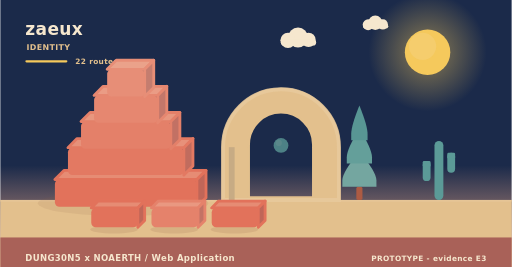
t = 0.00 s
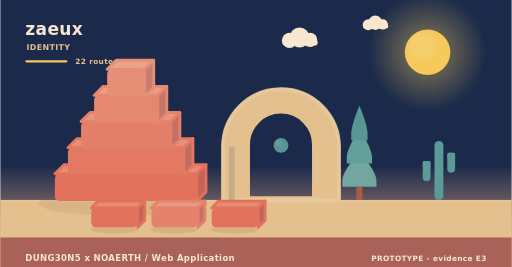
t = 2.02 s
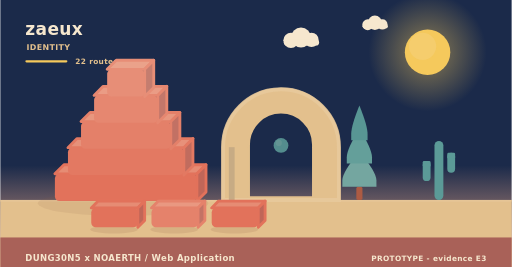
t = 3.90 s
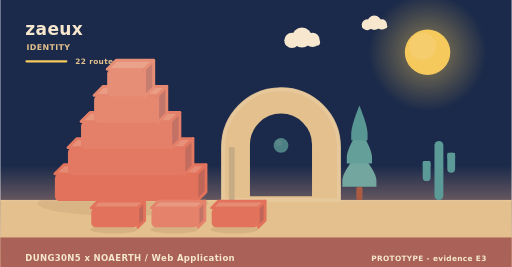
t = 5.20 s
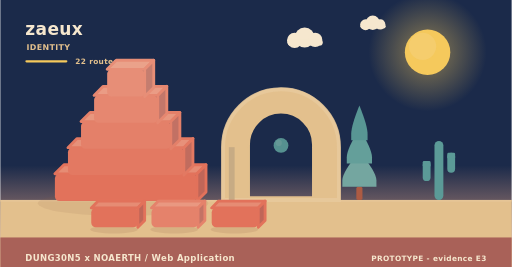
t = 8.75 s
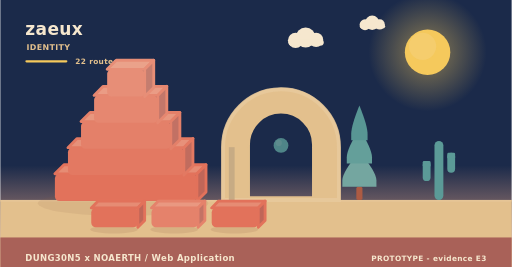
t = 10.00 s

The animated SVG that drew these frames (rendered in a browser with its animation timeline set to each time). Animation: 11 SMIL elements (animate=1,animateTransform=10); frames cover the first 10.00 s, repeats indefinitely.

<svg xmlns="http://www.w3.org/2000/svg" width="900" height="470" viewBox="0 0 900 470" role="img" aria-label="zaeux - identity"><linearGradient id="skyh" x1="0" y1="0" x2="0" y2="1"><stop offset="0" stop-color="#1b2a4a"/><stop offset="0.62" stop-color="#1b2a4a"/><stop offset="1" stop-color="#f3ad8a"/></linearGradient><rect width="900" height="470" fill="url(#skyh)"/><radialGradient id="sunh"><stop offset="0.35" stop-color="#f5c95c" stop-opacity="0.34"/><stop offset="1" stop-color="#f5c95c" stop-opacity="0"/></radialGradient><circle cx="752" cy="92" r="104" fill="url(#sunh)"/><circle cx="752" cy="92" r="40" fill="#f5c95c"/><circle cx="743.2" cy="81.6" r="24" fill="#f5d27e" opacity="0.5"/><g><circle cx="524" cy="66" r="17.64" fill="#f6e7ce"/><circle cx="506.36" cy="71.04" r="13.44" fill="#f6e7ce"/><circle cx="542.48" cy="70.2" r="12.6" fill="#f6e7ce"/><rect x="493.76" y="69.36" width="62.16" height="10.92" rx="5.46" fill="#f6e7ce"/><animateTransform attributeName="transform" type="translate" values="0 0;24 0;0 0" dur="36s" begin="0s" repeatCount="indefinite"/></g><g><circle cx="660" cy="40" r="12.6" fill="#f6e7ce"/><circle cx="647.4" cy="43.6" r="9.6" fill="#f6e7ce"/><circle cx="673.2" cy="43" r="9" fill="#f6e7ce"/><rect x="638.4" y="42.4" width="44.4" height="7.8" rx="3.9" fill="#f6e7ce"/><animateTransform attributeName="transform" type="translate" values="0 0;-18 0;0 0" dur="46s" begin="3s" repeatCount="indefinite"/></g><rect x="0" y="352" width="900" height="118" fill="#e3c08d"/><rect x="0" y="352" width="900" height="3" fill="#e6c596"/><text x="44" y="62" font-family="Verdana,DejaVu Sans,sans-serif" font-size="30" font-weight="700" letter-spacing="0.6" fill="#f6e7ce" text-anchor="start">zaeux</text><text x="46" y="88" font-family="Verdana,DejaVu Sans,sans-serif" font-size="14" font-weight="700" letter-spacing="0.6" fill="#e3c08d" text-anchor="start">IDENTITY</text><rect x="44" y="106" width="74" height="4" rx="2" fill="#f5c95c"/><text x="132" y="112" font-family="Verdana,DejaVu Sans,sans-serif" font-size="13" font-weight="700" letter-spacing="0.6" fill="#e3c08d" text-anchor="start">22 routes</text><ellipse cx="216" cy="358" rx="150" ry="22" fill="rgba(138,90,68,0.11)"/><g><path d="M96,306 L346,306 L362,290 L112,290 Z" fill="#e68c74" stroke="#e2725b" stroke-width="5" stroke-linejoin="round"/><path d="M346,306 L362,290 L362,338 L346,354 Z" fill="#c06658" stroke="#e2725b" stroke-width="5" stroke-linejoin="round"/><rect x="96" y="306" width="250" height="48" rx="8" fill="#e2725b"/><animateTransform attributeName="transform" type="translate" values="0 10;0 0" dur="0.9s" begin="0s" fill="freeze"/></g><g><path d="M119,260 L323,260 L339,244 L135,244 Z" fill="#e7917a" stroke="#e37962" stroke-width="5" stroke-linejoin="round"/><path d="M323,260 L339,244 L339,292 L323,308 Z" fill="#c16c5e" stroke="#e37962" stroke-width="5" stroke-linejoin="round"/><rect x="119" y="260" width="204" height="48" rx="8" fill="#e37962"/><animateTransform attributeName="transform" type="translate" values="0 10;0 0" dur="0.9s" begin="0.28s" fill="freeze"/></g><g><path d="M142,214 L300,214 L316,198 L158,198 Z" fill="#e8977f" stroke="#e48069" stroke-width="5" stroke-linejoin="round"/><path d="M300,214 L316,198 L316,246 L300,262 Z" fill="#c27164" stroke="#e48069" stroke-width="5" stroke-linejoin="round"/><rect x="142" y="214" width="158" height="48" rx="8" fill="#e48069"/><animateTransform attributeName="transform" type="translate" values="0 10;0 0" dur="0.9s" begin="0.56s" fill="freeze"/></g><g><path d="M165,168 L277,168 L293,152 L181,152 Z" fill="#ea9c85" stroke="#e68770" stroke-width="5" stroke-linejoin="round"/><path d="M277,168 L293,152 L293,200 L277,216 Z" fill="#c3776a" stroke="#e68770" stroke-width="5" stroke-linejoin="round"/><rect x="165" y="168" width="112" height="48" rx="8" fill="#e68770"/><animateTransform attributeName="transform" type="translate" values="0 10;0 0" dur="0.9s" begin="0.84s" fill="freeze"/></g><g><path d="M188,122 L254,122 L270,106 L204,106 Z" fill="#eaa28a" stroke="#e78e77" stroke-width="5" stroke-linejoin="round"/><path d="M254,122 L270,106 L270,154 L254,170 Z" fill="#c47d6f" stroke="#e78e77" stroke-width="5" stroke-linejoin="round"/><rect x="188" y="122" width="66" height="48" rx="8" fill="#e78e77"/><animateTransform attributeName="transform" type="translate" values="0 10;0 0" dur="0.9s" begin="1.12s" fill="freeze"/></g><path d="M392,352 L392,259.12 A102,102 0 0 1 596,259.12 L596,352 Z M436.88,348 L436.88,254.55 A57.12,57.12 0 0 1 551.12,254.55 L551.12,348 Z" fill="#e3c08d" fill-rule="evenodd" stroke="#e3c08d" stroke-width="5" stroke-linejoin="round"/><path d="M392,352 L392,259.12 A102,102 0 0 1 596,259.12 L596,352 Z" fill="none" stroke="#e8c99d" stroke-width="7" stroke-linecap="round" opacity="0.85"/><rect x="402.2" y="259.12" width="10.2" height="92.88" fill="#c7ab84"/><g><circle cx="494" cy="256" r="13" fill="#5b9a97"/><circle cx="490.1" cy="251.58" r="5.46" fill="#7aa9a2" opacity="0.55"/><animate attributeName="opacity" values="0.78;1;0.78" dur="5.2s" begin="0s" repeatCount="indefinite"/></g><rect x="626.6" y="328.64" width="10.8" height="23.36" rx="3" fill="#ac5b43"/><path d="M632,267.32 Q602,302.89 602,317.6 Q602,328.64 602,328.64 L662,328.64 Q662,328.64 662,317.6 Q662,302.89 632,267.32 Z" fill="#74a6a0"/><path d="M632,226.44 Q609.8,262.01 609.8,276.72 Q609.8,287.76 609.8,287.76 L654.2,287.76 Q654.2,287.76 654.2,276.72 Q654.2,262.01 632,226.44 Z" fill="#649f9a"/><path d="M632,185.56 Q617.6,221.13 617.6,235.84 Q617.6,246.88 617.6,246.88 L646.4,246.88 Q646.4,246.88 646.4,235.84 Q646.4,221.13 632,185.56 Z" fill="#589694"/><rect x="764.18" y="248" width="15.64" height="104" rx="7.82" fill="#5b9a97"/><rect x="743.48" y="283.36" width="13.8" height="35.36" rx="6.9" fill="#5b9a97"/><rect x="743.48" y="283.36" width="13.8" height="10.4" rx="2.3" fill="#5b9a97"/><rect x="786.72" y="268.8" width="13.8" height="35.36" rx="6.9" fill="#5b9a97"/><rect x="786.72" y="268.8" width="13.8" height="10.4" rx="2.3" fill="#5b9a97"/><ellipse cx="200" cy="404" rx="42" ry="7" fill="rgba(138,90,68,0.15)"/><g><path d="M160,366 L242,366 L254,354 L172,354 Z" fill="#e68c74" stroke="#e2725b" stroke-width="5" stroke-linejoin="round"/><path d="M242,366 L254,354 L254,388 L242,400 Z" fill="#c06658" stroke="#e2725b" stroke-width="5" stroke-linejoin="round"/><rect x="160" y="366" width="82" height="34" rx="8" fill="#e2725b"/><animateTransform attributeName="transform" type="translate" values="0 10;0 0" dur="0.7s" begin="0.8s" fill="freeze"/></g><ellipse cx="306" cy="404" rx="42" ry="7" fill="rgba(138,90,68,0.15)"/><g><path d="M266,366 L348,366 L360,354 L278,354 Z" fill="#e99881" stroke="#e5826b" stroke-width="5" stroke-linejoin="round"/><path d="M348,366 L360,354 L360,388 L348,400 Z" fill="#c37365" stroke="#e5826b" stroke-width="5" stroke-linejoin="round"/><rect x="266" y="366" width="82" height="34" rx="8" fill="#e5826b"/><animateTransform attributeName="transform" type="translate" values="0 10;0 0" dur="0.7s" begin="0.95s" fill="freeze"/></g><ellipse cx="412" cy="404" rx="42" ry="7" fill="rgba(138,90,68,0.15)"/><g><path d="M372,366 L454,366 L466,354 L384,354 Z" fill="#e68c74" stroke="#e2725b" stroke-width="5" stroke-linejoin="round"/><path d="M454,366 L466,354 L466,388 L454,400 Z" fill="#c06658" stroke="#e2725b" stroke-width="5" stroke-linejoin="round"/><rect x="372" y="366" width="82" height="34" rx="8" fill="#e2725b"/><animateTransform attributeName="transform" type="translate" values="0 10;0 0" dur="0.7s" begin="1.1s" fill="freeze"/></g><rect x="0" y="418" width="900" height="52" rx="0" fill="#a65c56" opacity="0.94"/><text x="44" y="460" font-family="Verdana,DejaVu Sans,sans-serif" font-size="15" font-weight="700" letter-spacing="0.6" fill="#f6e7ce" text-anchor="start">DUNG30N5 x NOAERTH  /  Web Application</text><text x="856" y="460" font-family="Verdana,DejaVu Sans,sans-serif" font-size="13" font-weight="700" letter-spacing="0.6" fill="#f6e7ce" text-anchor="end">PROTOTYPE  -  evidence E3</text></svg>
